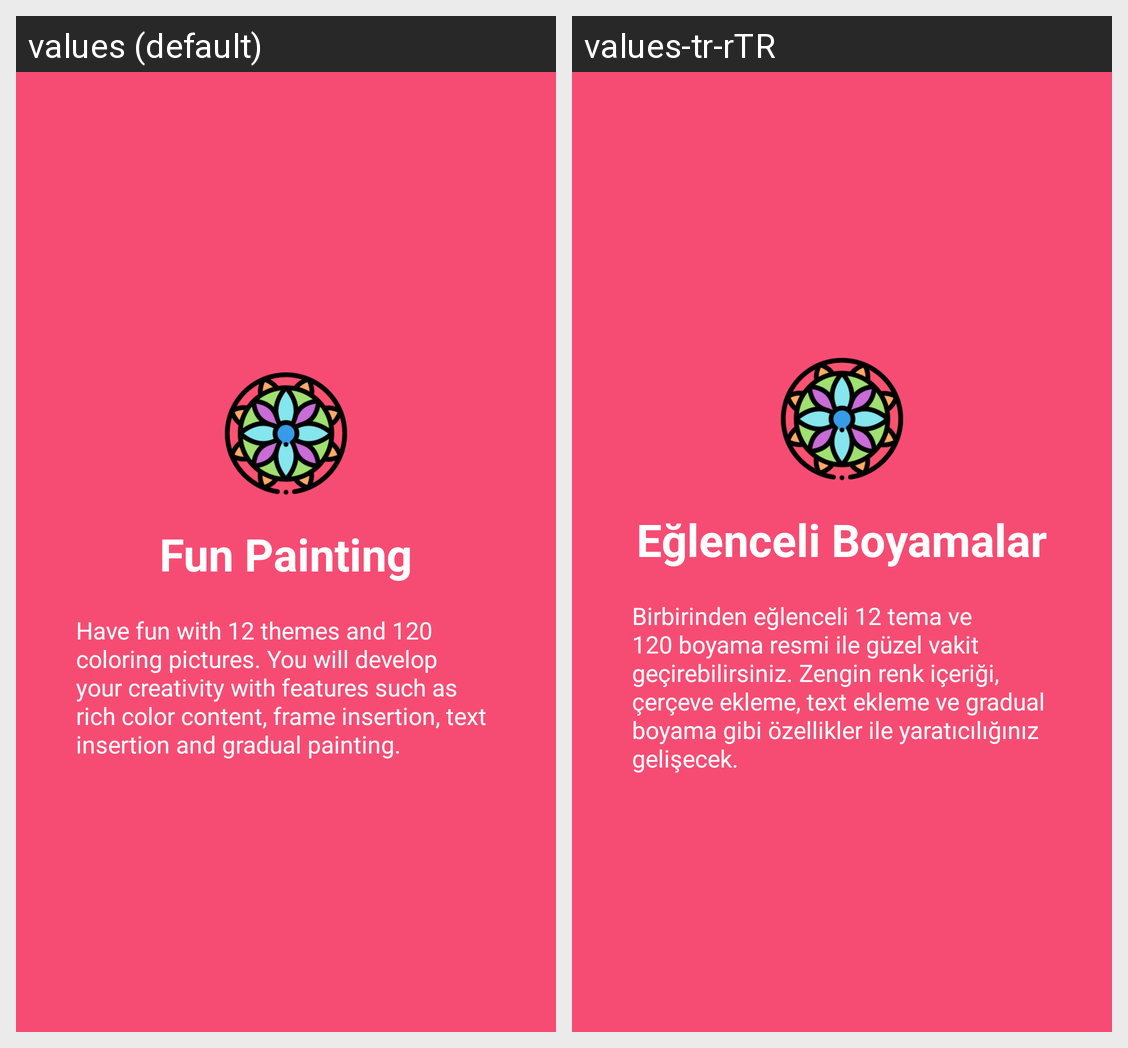

For this localized Android screen grid, give each drawn string resource with its value in every locale shown.
Android screen res/layout/welcome_slide1.xml rendered under 2 locales, left to right: values (default), values-tr-rTR. Device: Nexus 5 (rendered at 1080×1920; each locale shown at half size, 540×960, under a caption strip naming it); theme AppTheme.
Strings drawn on this screen, with the default value and each locale's value (text and hints the layout hard-codes, and strings that could not be matched under every locale, appear in the picture but are not listed):

list_movies
  values: Fun Painting
  values-tr-rTR: Eğlenceli Boyamalar

list_movies_desc
  values: Have fun with 12 themes and 120 coloring pictures. You will develop your creativity with features such as rich color content, frame insertion, text insertion and gradual painting.
  values-tr-rTR: Birbirinden eğlenceli 12 tema ve 120 boyama resmi ile güzel vakit geçirebilirsiniz. Zengin renk içeriği, çerçeve ekleme, text ekleme ve gradual boyama gibi özellikler ile yaratıcılığınız gelişecek.
